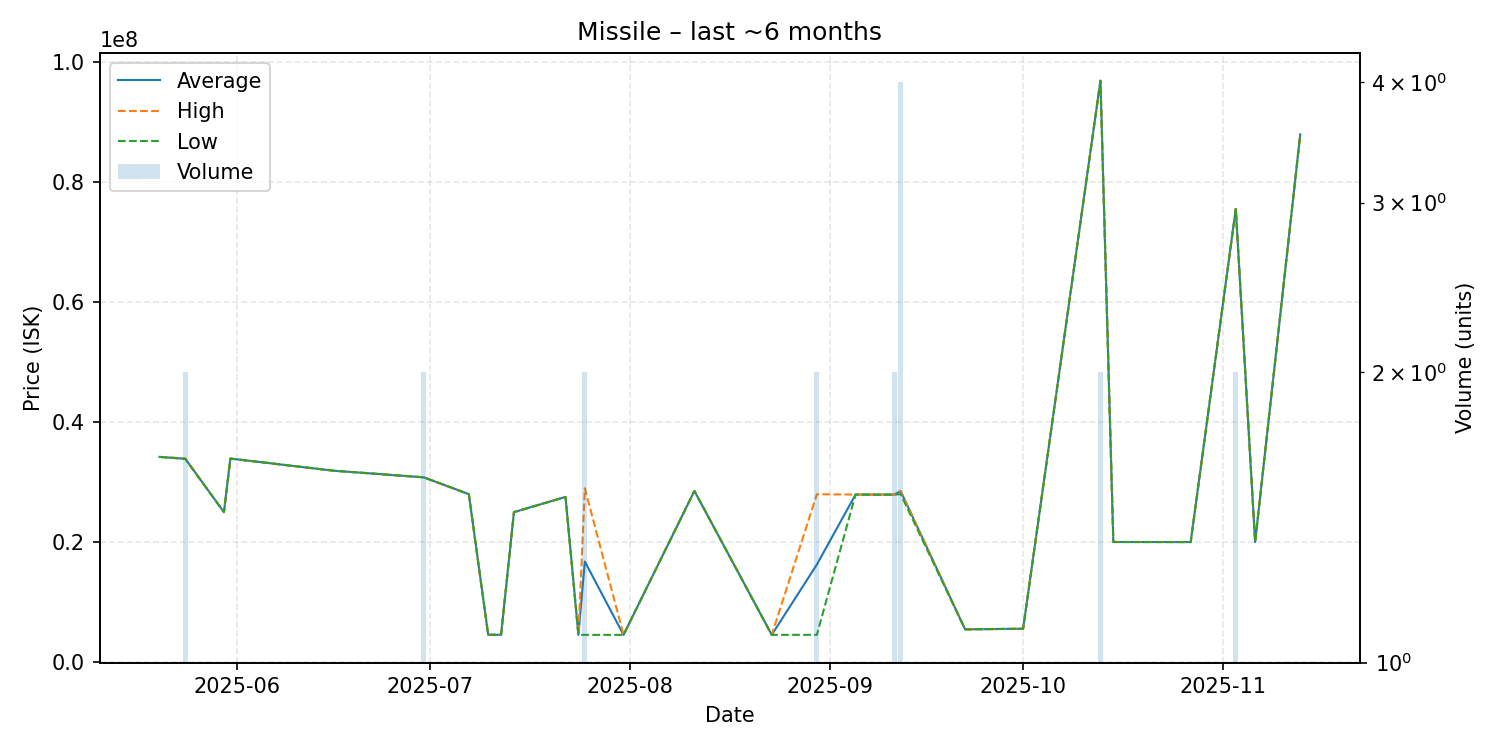

The file beside this chart, header and first rows:
date, average, highest, lowest, order_count, volume
2025-05-20, 34210000, 34210000, 34210000, 1, 1
2025-05-24, 33910000, 33960000, 33860000, 2, 2
2025-05-30, 25000000, 25000000, 25000000, 1, 1
2025-05-31, 33930000, 33930000, 33930000, 1, 1
2025-06-16, 31910000, 31910000, 31910000, 1, 1
2025-06-30, 30805000, 30810000, 30800000, 2, 2
2025-07-07, 28000000, 28000000, 28000000, 1, 1
2025-07-10, 4547000, 4547000, 4547000, 1, 1
2025-07-12, 4546000, 4546000, 4546000, 1, 1
2025-07-14, 25000000, 25000000, 25000000, 1, 1
2025-07-22, 27530000, 27530000, 27530000, 1, 1
2025-07-24, 4534000, 4534000, 4534000, 1, 1
2025-07-25, 16756500, 28980000, 4533000, 2, 2
2025-07-31, 4534000, 4534000, 4534000, 1, 1
2025-08-11, 28530000, 28530000, 28530000, 1, 1
2025-08-23, 4539000, 4539000, 4539000, 1, 1
2025-08-30, 16259000, 27980000, 4538000, 2, 2
2025-09-05, 27930000, 27930000, 27930000, 1, 1
2025-09-08, 27920000, 27920000, 27920000, 1, 1
2025-09-11, 27925000, 27930000, 27920000, 2, 2
2025-09-12, 28505000, 28530000, 28000000, 4, 4
2025-09-22, 5454000, 5454000, 5454000, 1, 1
2025-10-01, 5556000, 5556000, 5556000, 1, 1
2025-10-13, 96935000, 96940000, 96930000, 2, 2
2025-10-15, 20020000, 20020000, 20020000, 1, 1
2025-10-27, 20010000, 20010000, 20010000, 1, 1
2025-11-03, 75555000, 75560000, 75550000, 2, 2
2025-11-06, 20000000, 20000000, 20000000, 1, 1
2025-11-13, 88000000, 88000000, 88000000, 1, 1
